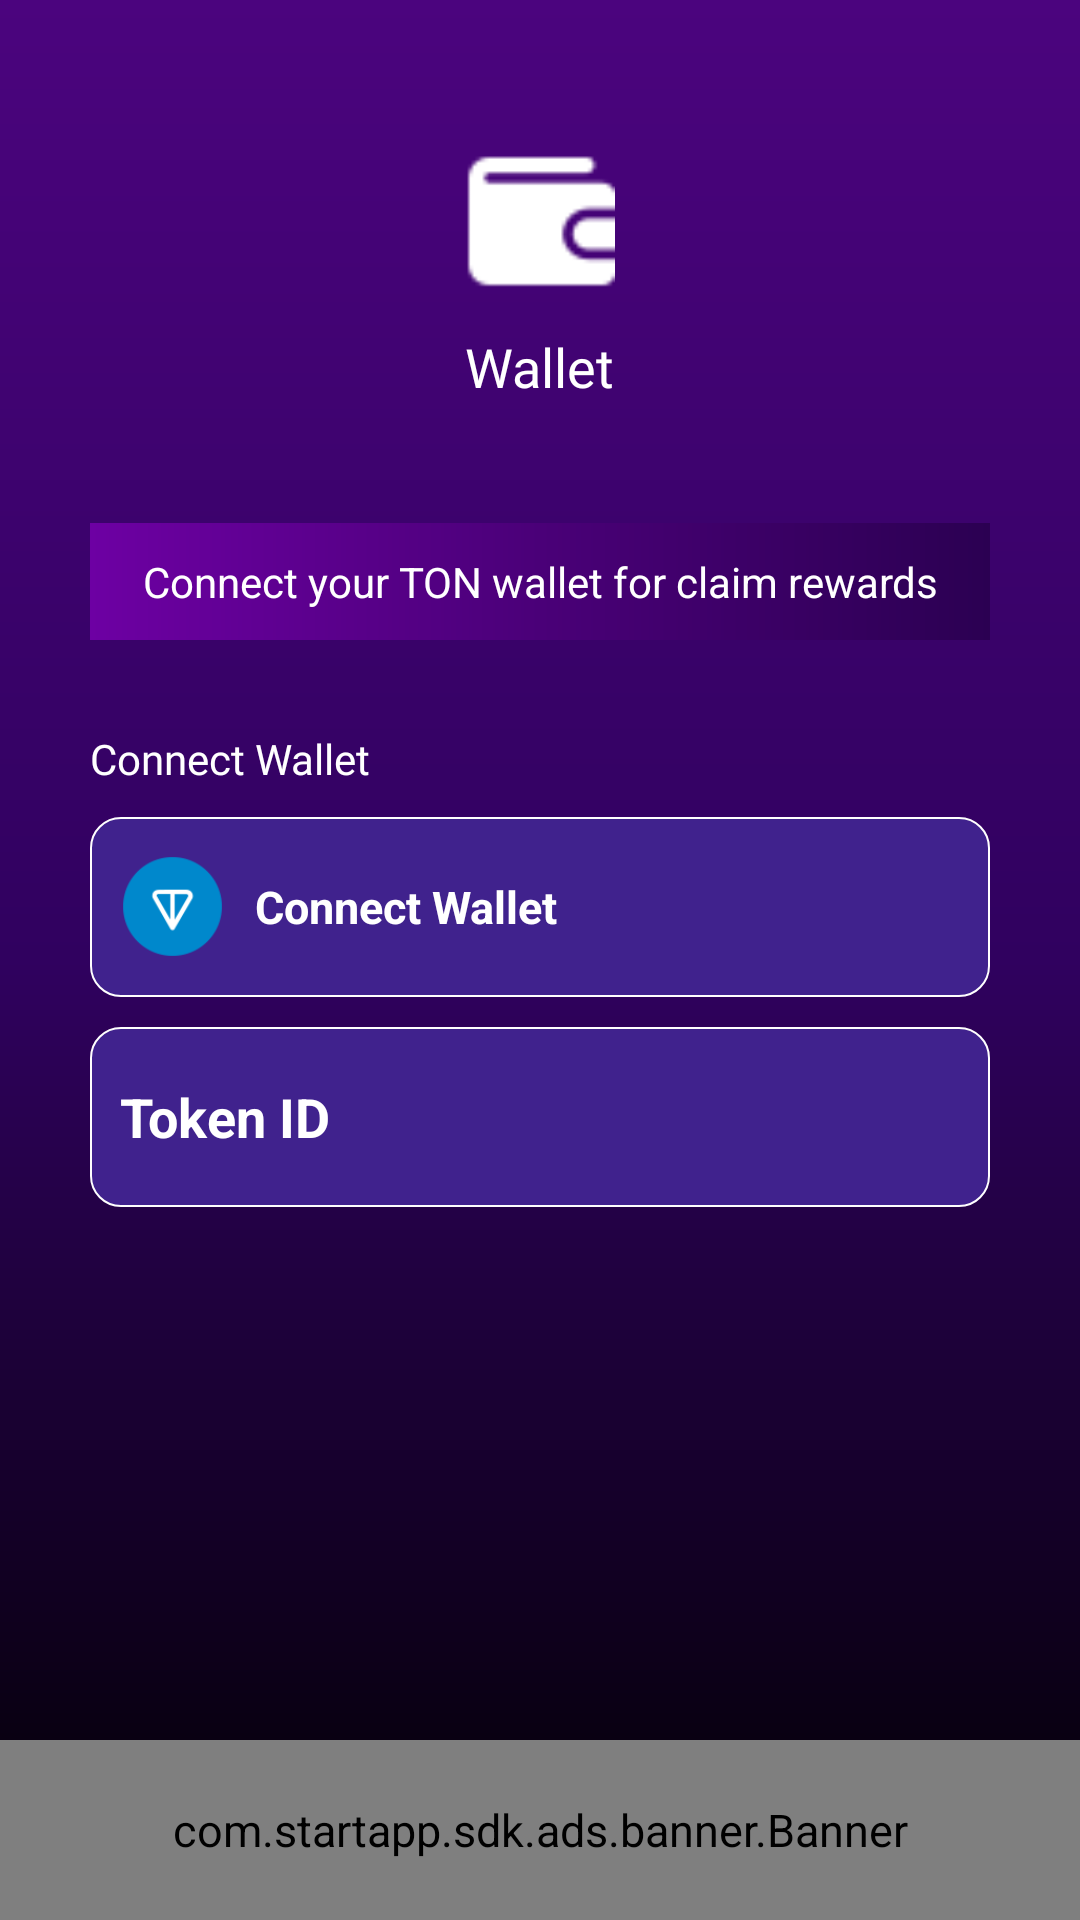

The Android layout XML behind this screen, and the referenced resources:
<!-- AndroidManifest.xml: application theme Theme.Morimint -->
<!-- res/layout/activity_wallet.xml -->
<?xml version="1.0" encoding="utf-8"?>
<layout xmlns:android="http://schemas.android.com/apk/res/android"
    xmlns:tools="http://schemas.android.com/tools"
    xmlns:app="http://schemas.android.com/apk/res-auto">

    <RelativeLayout
        android:layout_width="match_parent"
        android:layout_height="match_parent"
        android:background="@drawable/base_app_bg"
        tools:context=".Wallet.WalletActivity"
        tools:ignore="MissingDefaultResource">


        <androidx.appcompat.widget.LinearLayoutCompat
            android:layout_width="match_parent"
            android:layout_height="match_parent"
            android:layout_marginBottom="20dp"
            android:layout_above="@id/startapp_banner"
            android:orientation="vertical">

            <androidx.appcompat.widget.AppCompatImageView
                android:layout_width="50dp"
                android:layout_height="50dp"
                android:layout_gravity="center_horizontal"
                android:layout_marginTop="50dp"
                android:src="@drawable/wallet_down_ic" />

            <androidx.appcompat.widget.AppCompatTextView
                android:layout_width="wrap_content"
                android:layout_height="wrap_content"
                android:layout_gravity="center_horizontal"
                android:layout_marginTop="10dp"
                android:fontFamily="@font/opensans_bold"
                android:text="@string/wallet"
                android:textColor="@color/white"
                android:textSize="18sp" />


            <androidx.appcompat.widget.AppCompatTextView
                android:layout_width="match_parent"
                android:layout_height="wrap_content"
                android:layout_marginStart="30dp"
                android:layout_marginTop="40dp"
                android:layout_marginEnd="30dp"
                android:background="@drawable/signing_button"
                android:gravity="center_horizontal"
                android:padding="10dp"
                android:text="@string/walletDesc"
                android:textAlignment="gravity"
                android:textColor="@color/white"
                android:textSize="14sp"
                android:textStyle="normal" />


            <androidx.appcompat.widget.AppCompatTextView
                android:layout_width="match_parent"
                android:layout_height="wrap_content"
                android:layout_marginStart="30dp"
                android:layout_marginTop="30dp"
                android:layout_marginEnd="30dp"
                android:drawableEnd="@drawable/icon_expand_more"
                android:fontFamily="@font/opensans_bold"
                android:text="@string/walletConnection"
                android:textColor="@color/white"
                android:textSize="14sp" />

            <RelativeLayout
                android:id="@+id/connectWallet"
                android:layout_width="match_parent"
                android:layout_height="60dp"
                android:layout_gravity="center_horizontal"
                android:layout_marginStart="30dp"
                android:layout_marginTop="10dp"
                android:foreground="?selectableItemBackgroundBorderless"
                android:layout_marginEnd="30dp"
                android:background="@drawable/card_layout_bg">

                <androidx.appcompat.widget.AppCompatImageView
                    android:id="@+id/walletIcon"
                    android:layout_width="35dp"
                    android:layout_height="35dp"
                    android:layout_centerVertical="true"
                    android:layout_marginStart="10dp"
                    android:scaleType="fitXY"
                    android:src="@drawable/ton_logo" />

                <androidx.appcompat.widget.AppCompatTextView
                    android:id="@+id/walletContract"
                    android:layout_width="match_parent"
                    android:layout_height="wrap_content"
                    android:layout_centerVertical="true"
                    android:layout_marginStart="10dp"
                    android:layout_marginEnd="10dp"
                    android:layout_toStartOf="@id/walletClick"
                    android:layout_toEndOf="@id/walletIcon"
                    android:ellipsize="end"
                    android:textColor="@color/white"
                    android:textSize="15sp"
                    android:textStyle="bold"
                    android:text="@string/walletConnection" />

                <androidx.appcompat.widget.AppCompatImageView
                    android:id="@+id/walletClick"
                    android:layout_width="28dp"
                    android:layout_height="28dp"
                    android:layout_alignParentEnd="true"
                    android:layout_centerVertical="true"
                    android:layout_marginEnd="10dp"
                    android:src="@drawable/icon_forward" />

            </RelativeLayout>

            <RelativeLayout
                android:id="@+id/tokenIdLayout"
                android:layout_width="match_parent"
                android:layout_height="60dp"
                android:layout_gravity="center_horizontal"
                android:layout_marginStart="30dp"
                android:layout_marginTop="10dp"
                android:foreground="?selectableItemBackgroundBorderless"
                android:layout_marginEnd="30dp"
                android:background="@drawable/card_layout_bg">

                <androidx.appcompat.widget.AppCompatTextView
                    android:layout_width="match_parent"
                    android:layout_height="wrap_content"
                    android:layout_centerVertical="true"
                    android:layout_marginStart="10dp"
                    android:layout_marginEnd="10dp"
                    android:layout_alignParentStart="true"
                    android:ellipsize="end"
                    android:textColor="@color/white"
                    android:textSize="18sp"
                    android:textStyle="bold"
                    android:text="@string/tonViewerId" />

                <androidx.appcompat.widget.AppCompatImageView
                    android:layout_width="28dp"
                    android:layout_height="28dp"
                    android:layout_alignParentEnd="true"
                    android:layout_centerVertical="true"
                    android:layout_marginEnd="10dp"
                    android:src="@drawable/icon_forward" />

            </RelativeLayout>


        </androidx.appcompat.widget.LinearLayoutCompat>


        <com.startapp.sdk.ads.banner.Banner
            android:id="@+id/startapp_banner"
            android:layout_width="match_parent"
            android:layout_height="60dp"
            android:layout_alignParentBottom="true"
            android:layout_centerHorizontal="true" />

    </RelativeLayout>
</layout>
<!-- resources referenced by this layout -->
<resources>
  <color name="white">#FFFFFFFF</color>
  <!-- drawable base_app_bg (drawable) -->
  <?xml version="1.0" encoding="utf-8"?>
  <shape
      xmlns:android="http://schemas.android.com/apk/res/android"
      android:shape="rectangle">
      <gradient
          android:type="linear"
          android:startColor="#4b047e"
          android:endColor="#000000"
          android:centerColor="#30015f"
          android:angle="270" />
  </shape>
  <!-- drawable card_layout_bg (drawable) -->
  <?xml version="1.0" encoding="utf-8"?>
  <shape
      xmlns:android="http://schemas.android.com/apk/res/android"
      android:shape="rectangle">
      <solid android:color="#40228d" />
      <stroke
          android:width="0.5dp"
          android:color="#ffffff" />
      <corners android:radius="10dp"/>
  
  </shape>
  <!-- drawable signing_button (drawable) -->
  <?xml version="1.0" encoding="utf-8"?>
  <shape xmlns:android="http://schemas.android.com/apk/res/android"
      android:shape="rectangle"
      >
      <gradient
          android:type="linear"
          android:startColor="#6d00a3"
          android:endColor="#2b0052"
          android:centerColor="#4a0078"
          android:angle="0" />
  
  </shape>
  <!-- drawable ton_logo: png bitmap (drawable, 4367 bytes) -->
  <!-- drawable wallet_down_ic: png bitmap (drawable, 2098 bytes) -->
  <string name="tonViewerId">Token ID</string>
  <string name="wallet">Wallet</string>
  <string name="walletConnection">Connect Wallet</string>
  <string name="walletDesc">Connect your TON wallet for claim rewards</string>
  <style name="Theme.Morimint" parent="Theme.MaterialComponents.DayNight.NoActionBar">
          
          <item name="colorPrimary">@color/BaseColor</item>
          <item name="colorPrimaryVariant">@color/BaseColor</item>
          <item name="colorOnPrimary">@color/Views</item>
          
          <item name="colorSecondary">@color/BaseColor</item>
          <item name="colorSecondaryVariant">@color/Views</item>
          <item name="colorOnSecondary">@color/BaseColor</item>
          
          <item name="android:statusBarColor">?attr/colorPrimaryVariant</item>
          <item name="android:navigationBarColor">@color/black</item>
          
  
          <item name="android:screenOrientation">portrait</item>
          <item name="android:textColor">@color/TextColor</item>
          <item name="android:textSize">@dimen/TextSize</item>
          <item name="android:layoutDirection">ltr</item>
      </style>
  <color name="BaseColor">#30015f</color>
  <color name="Views">#ad24d8</color>
  <color name="black">#000000</color>
  <color name="TextColor">#F6F6F6</color>
  <dimen name="TextSize">15sp</dimen>
</resources>
